Run: headless pygame with SDL's dummy video driver; simulated clock (each Clock.tick advances the game by its frame time, no real sleeping); random seed 0; keys injected as events and as key.get_pressed() state; no mouse input; restart key C tapped at the start of phases 3 and 4.
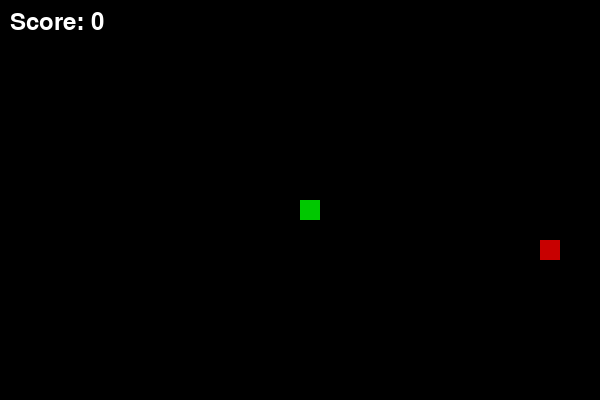
Frame 1 of 4 · flips 1–60 · no input
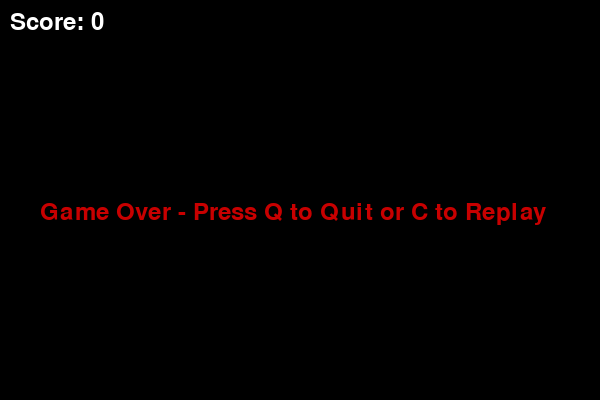
Frame 2 of 4 · flips 61–180 · tapped SPACE, RETURN · held RIGHT (→), D
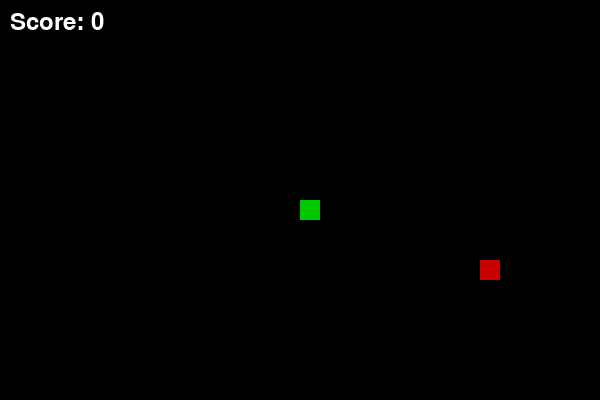
Frame 3 of 4 · flips 181–300 · tapped C · held DOWN (↓), S
Frame 4 of 4 · flips 301–420 · tapped C · held LEFT (←), A, UP (↑), W · screen same as frame 2, image omitted

The pygame program that drew these frames:

import pygame
import random

pygame.init()

WIDTH, HEIGHT = 600, 400
BLOCK_SIZE = 20

screen = pygame.display.set_mode((WIDTH, HEIGHT))
pygame.display.set_caption("Snake Game")

WHITE = (255, 255, 255)
GREEN = (0, 200, 0)
RED = (200, 0, 0)
BLACK = (0, 0, 0)

clock = pygame.time.Clock()
font = pygame.font.SysFont(None, 35)

def show_score(score):
    text = font.render(f"Score: {score}", True, WHITE)
    screen.blit(text, [10, 10])

def game_loop():
    game_over = False
    game_close = False

    x = WIDTH // 2
    y = HEIGHT // 2

    dx = 0
    dy = 0

    snake = []
    length = 1

    food_x = random.randrange(0, WIDTH - BLOCK_SIZE, BLOCK_SIZE)
    food_y = random.randrange(0, HEIGHT - BLOCK_SIZE, BLOCK_SIZE)

    while not game_over:

        while game_close:
            screen.fill(BLACK)
            text = font.render("Game Over - Press Q to Quit or C to Replay", True, RED)
            screen.blit(text, [40, HEIGHT // 2])
            show_score(length - 1)
            pygame.display.update()

            for event in pygame.event.get():
                if event.type == pygame.KEYDOWN:
                    if event.key == pygame.K_q:
                        game_over = True
                        game_close = False
                    if event.key == pygame.K_c:
                        game_loop()

        for event in pygame.event.get():
            if event.type == pygame.QUIT:
                game_over = True

            if event.type == pygame.KEYDOWN:
                if event.key == pygame.K_LEFT:
                    dx = -BLOCK_SIZE
                    dy = 0
                elif event.key == pygame.K_RIGHT:
                    dx = BLOCK_SIZE
                    dy = 0
                elif event.key == pygame.K_UP:
                    dy = -BLOCK_SIZE
                    dx = 0
                elif event.key == pygame.K_DOWN:
                    dy = BLOCK_SIZE
                    dx = 0

        x += dx
        y += dy

        if x >= WIDTH or x < 0 or y >= HEIGHT or y < 0:
            game_close = True

        screen.fill(BLACK)

        pygame.draw.rect(screen, RED, [food_x, food_y, BLOCK_SIZE, BLOCK_SIZE])

        head = [x, y]
        snake.append(head)

        if len(snake) > length:
            del snake[0]

        for segment in snake[:-1]:
            if segment == head:
                game_close = True

        for segment in snake:
            pygame.draw.rect(screen, GREEN, [segment[0], segment[1], BLOCK_SIZE, BLOCK_SIZE])

        if x == food_x and y == food_y:
            food_x = random.randrange(0, WIDTH - BLOCK_SIZE, BLOCK_SIZE)
            food_y = random.randrange(0, HEIGHT - BLOCK_SIZE, BLOCK_SIZE)
            length += 1

        show_score(length - 1)

        pygame.display.update()
        clock.tick(10)

    pygame.quit()
    quit()

game_loop()
